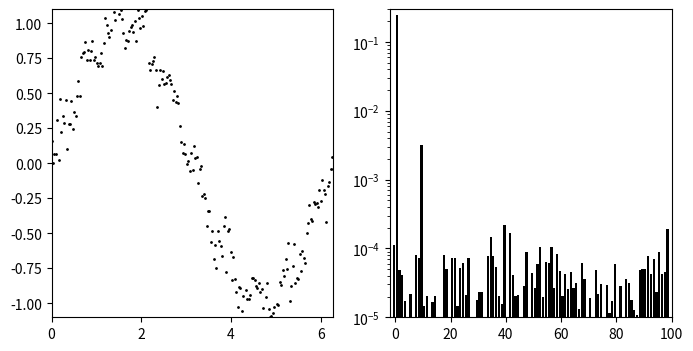

Here is the Python script that generated this plot:
# Dies ist Teil der Vorlesung Physik auf dem Computer, SS 2012,
# [redacted]
# 
# Dieses Werk ist unter einer Creative Commons-Lizenz vom Typ
# Namensnennung-Weitergabe unter gleichen Bedingungen 3.0 Deutschland
# zugaenglich. Um eine Kopie dieser Lizenz einzusehen, konsultieren Sie
# http://creativecommons.org/licenses/by-sa/3.0/de/ oder wenden Sie sich
# schriftlich an Creative Commons, 444 Castro Street, Suite 900, Mountain
# View, California, 94041, USA.
import numpy as np
import matplotlib.pyplot as plt

# verrauschter Sinus
####################

N=200

x = np.linspace(0, 2*np.pi, N+1)

np.random.seed(1)
y = np.sin(x) + 0.1*np.sin(10*x) + np.random.normal(0, 0.1, x.shape)

dft = np.fft.fft(y[0:N])/N
# periodischer Ringschluss fuer die Ausgabe
dft = np.concatenate((dft, (dft[0],)))

# Ausgabe
#################################

figure = plt.figure(figsize=(8,4))

graph = figure.add_subplot(121)
graph.plot(x, y, "ko", markersize=1)
graph.axis([0, 2*np.pi,-1.1,1.1])

graph = figure.add_subplot(122)
graph.set_yscale("log")
graph.bar(np.arange(N//2) - 0.5, abs(dft[0:N//2])**2, color="k", linewidth=0)
graph.axis([-2, N/2,0.00001,0.3])

figure.savefig("fftsin.pdf")
